Run: headless pygame with SDL's dummy video driver; simulated clock (each Clock.tick advances the game by its frame time, no real sleeping); random seed 0; keys injected as events and as key.get_pressed() state; mouse plan: one left click at the window centre at the start of phase 2, then a move to the lower-right quarter at the start of phase 3; restart key R tapped at the start of phases 3 and 4.
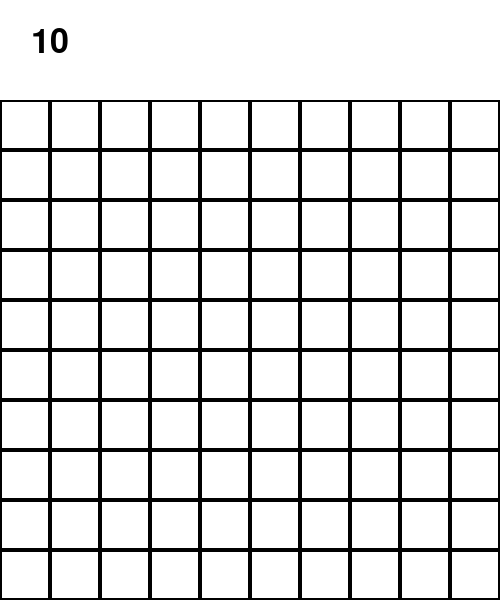
Frame 1 of 4 · flips 1–60 · no input
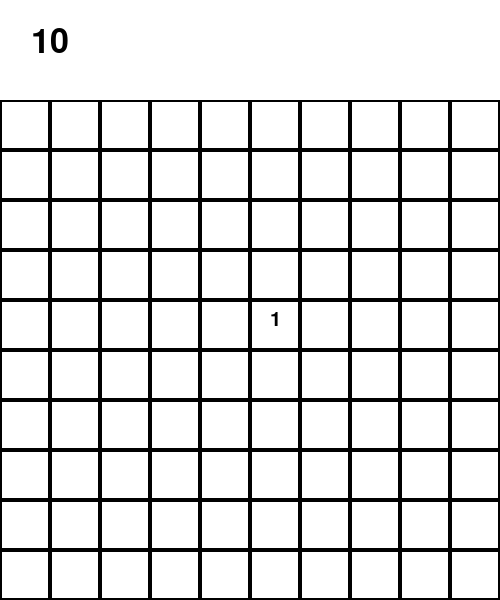
Frame 2 of 4 · flips 61–180 · clicked the window centre · tapped SPACE, RETURN · held RIGHT (→), D
Frame 3 of 4 · flips 181–300 · moved the mouse to the lower-right quarter · tapped R · held DOWN (↓), S · screen unchanged from frame 2, image omitted
Frame 4 of 4 · flips 301–420 · tapped R · held LEFT (←), A, UP (↑), W · screen unchanged from frame 3, image omitted

The pygame program that drew these frames:

import pygame
import random
FPS = 60
WIDTH  = 500 
HEIGHT = 600  

WHITE = (255,255,255)
GREEN = (0, 255, 0)
GREY = (190,190,190)
RED = (255,0,0)
YELLOW = (255,255,0)
BLACK = (0,0,0)
#遊戲初始化 創視窗
pygame.init()
screen = pygame.display.set_mode((WIDTH,HEIGHT))
pygame.display.set_caption("minesweeper")
clock = pygame.time.Clock()

#寫字
font_name = pygame.font.match_font('arial')
def draw_text(surf, text, size, x, y):
    font = pygame.font.Font(font_name, size)
    text_surface = font.render(text, True, BLACK)
    text_rect = text_surface.get_rect()
    text_rect.centerx = x
    text_rect.top = y
    surf.blit(text_surface, text_rect)

#韓式烤布蕾
def draw_game_over(surf):#畫布丁輸
    surf.fill(WHITE)
    draw_text(surf, "GAME OVER", 50, WIDTH // 2, HEIGHT // 2 - 50)
    draw_text(surf, "Press R to Restart or Q to Quit", 30, WIDTH // 2, HEIGHT // 2 + 10)
    pygame.display.update()

def draw_victory(surf):#畫烤布蕾贏
    surf.fill(WHITE)
    draw_text(surf, "YOU WIN", 50, WIDTH // 2, HEIGHT // 2 - 50)
    draw_text(surf, "Press R to Restart or Q to Quit", 30, WIDTH // 2, HEIGHT // 2 + 10)
    pygame.display.update()
    
#重吃一盤烤布蕾
def reset():
    global Bomb,show_Bomb,detect_floor,flags,count,game_over,victory
    Bomb = [[0]*10 for i in range(10)]#地雷本盤
    show_Bomb =[[0]*10 for i in range(10)]#顯示地雷盤
    detect_floor = [[False]*10 for i in range(10)]#偵測盤
    flags = [[False] * 10 for i in range(10)]
    count = 0
    game_over = False
    victory = False
    while(count < num_Bomb):
        x = int (random.randrange(0,10))
        y = int (random.randrange(0,10))
        if Bomb[x][y] == 0:
            Bomb[x][y] = 1
            count += 1

num_Bomb = 10
reset()

def xy_change(x,y):
    x_new = int(x / 50)
    y_new = int((y-100) / 50)
    x_new,y_new = limit(x_new,y_new)
    return x_new,y_new

def limit(x,y):#限制範圍min:0,max:9
    return max(0, min(9, x)), max(0, min(9, y))
    
#主菜烤布蕾
def detect_Bomb(x, y):
    global game_over
    stack = [(x, y)]  # 使用堆疊來模擬遞迴
    while stack:
        x, y = stack.pop()
        x, y = limit(x, y)
        if detect_floor[x][y] == False:
            if Bomb[x][y] == 1:
                game_over = True
                return show_Bomb[x][y],detect_floor[x][y]
            count = 0
            for i in range(-1, 2):
                for j in range(-1, 2):
                    if (i != 0 or j!= 0) :
                        x1 = x+i
                        y1 = y+j
                        # x1,y1 = limit(x+i,y+j)
                        if 0 <= x1 <= 9 and 0 <= y1 <= 9:
                            if Bomb[x1][y1]:
                                count += 1
            if count >= 1:
                show_Bomb[x][y] = count
            else:
                show_Bomb[x][y] = 0
                for a in range(-1, 2):
                    for b in range(-1, 2):
                        x1,y1 = limit(x+a,y+b)
                        if (x,y) != (x1,y1):
                            stack.append((x1,y1))  # 將相鄰格子添加到堆疊中
            detect_floor[x][y] = True
    check_victory()
    return show_Bomb[x][y], detect_floor[x][y]

#勝利烤布蕾
def check_victory():
    global victory
    for i in range(10):
        for j in range(10):
            if not detect_floor[i][j] and Bomb[i][j] == 0:
                return
    victory = True
#畫烤布蕾的盤子
def draw_Bomb(surf, x, y):
    BAR_LENGTH = 50
    BAR_HEIGHT = 50
    outline_rect = pygame.Rect(x, y, BAR_LENGTH, BAR_HEIGHT)#定義外框
    pygame.draw.rect(surf, BLACK, outline_rect, 2)#畫外框

#吃烤布蕾
running = True
game_over = False
while running:
    clock.tick(FPS)
    mouse_x,mouse_y = pygame.mouse.get_pos()
    for event in pygame.event.get():
        if event.type == pygame.QUIT:
            running = False
        elif (game_over or victory) and event.type == pygame.KEYDOWN:
            if game_over or victory:
                if event.key == pygame.K_r:
                    reset()
                elif event.key == pygame.K_q:
                    running = False
        elif not (game_over or victory) and event.type == pygame.MOUSEBUTTONDOWN:
            if event.button == 1:
                x_new,y_new = xy_change(mouse_x,mouse_y)
                if detect_floor[x_new][y_new] == 0 and not flags[x_new][y_new]:   
                        detect_Bomb(x_new,y_new)
                        show_Bomb[x_new][y_new],detect_floor[x_new][y_new] = (detect_Bomb(x_new,y_new))
            elif event.button == 3:
                x_new,y_new = xy_change(mouse_x,mouse_y)
                if not detect_floor[x_new][y_new]:
                    flags[x_new][y_new] = not flags[x_new][y_new]
                          
    #畫面顯示
    if not game_over and not victory:
        screen.fill(WHITE)
        for size_x in range(10):
            for  size_y in range(10):
                draw_Bomb(screen,50 * size_x,100 +  50 * size_y)
                if detect_floor[size_x][size_y]:            
                    draw_text(screen,str(show_Bomb[size_x][size_y]),30,50*size_x+25,100+50*size_y+10)
                elif flags[size_x][size_y]:
                    draw_text(screen,"*",30,50*size_x+25,100+50*size_y+10)
        remaining_Bombs = num_Bomb - sum(sum(row) for row in flags)

        draw_text(screen,str(remaining_Bombs),50,50,25)
    pygame.display.update()
    if game_over:
        draw_game_over(screen)
    elif victory:
        draw_victory(screen)

pygame.quit() 
